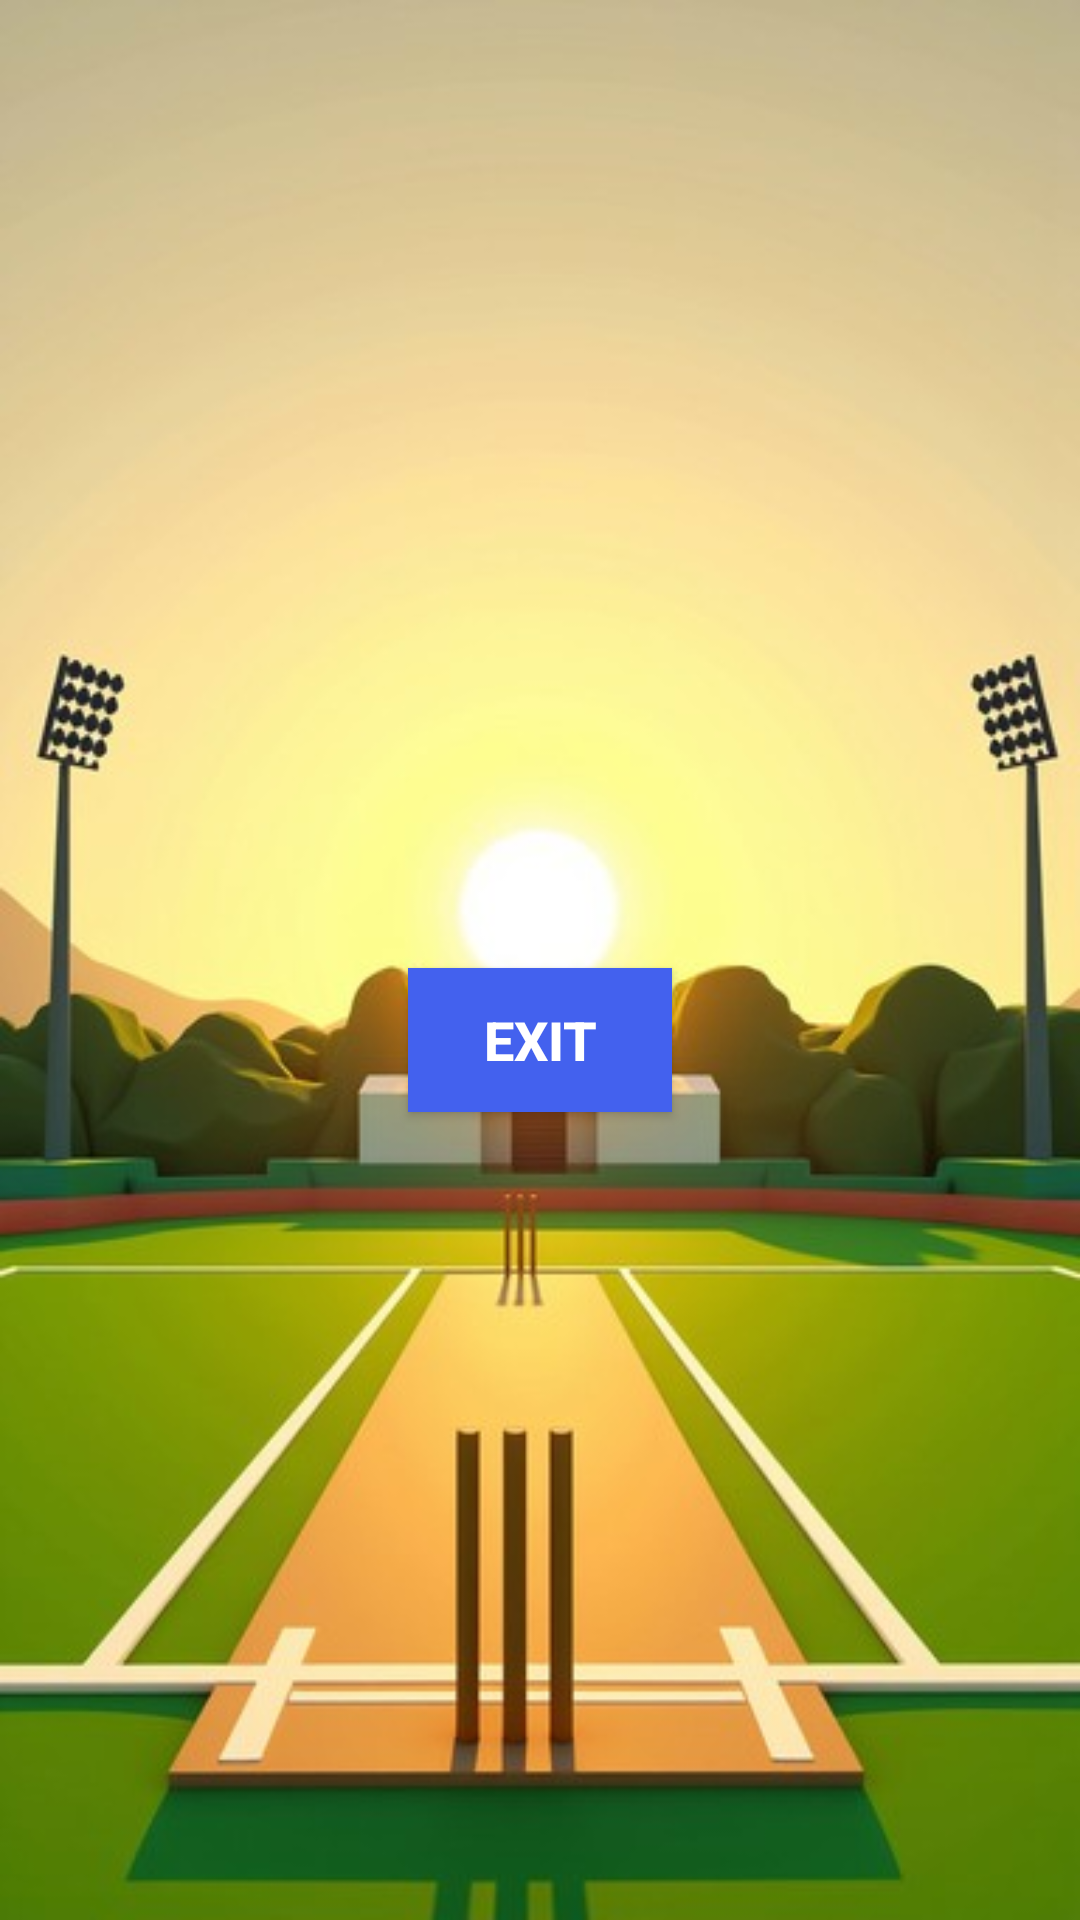

The Android layout XML behind this screen, and the referenced resources:
<!-- AndroidManifest.xml: application theme Theme.HandCricket -->
<!-- res/layout/activity_result.xml -->
<?xml version="1.0" encoding="utf-8"?>
<androidx.constraintlayout.widget.ConstraintLayout
    xmlns:android="http://schemas.android.com/apk/res/android"
    xmlns:app="http://schemas.android.com/apk/res-auto"
    android:layout_width="match_parent"
    android:layout_height="match_parent"
    xmlns:tools="http://schemas.android.com/tools"
    android:background="@drawable/hc_result_bg">

    <TextView
        android:id="@+id/tvResult"
        android:layout_width="match_parent"
        android:layout_height="wrap_content"
        android:layout_marginBottom="200dp"
        android:gravity="center"
        tools:text="YOU WIN"
        android:textColor="@color/black"
        android:textSize="50sp"
        android:textStyle="bold"
        app:layout_constraintBottom_toBottomOf="parent"
        app:layout_constraintEnd_toEndOf="parent"
        app:layout_constraintStart_toStartOf="parent"
        app:layout_constraintTop_toTopOf="parent" />

    <androidx.appcompat.widget.AppCompatButton
        android:id="@+id/btClose"
        android:layout_width="wrap_content"
        android:layout_height="wrap_content"
        android:background="#4361ee"
        android:layout_marginBottom="200dp"
        android:gravity="center"
        android:text= "@string/exit"
        android:textColor="@color/white"
        android:textSize="18sp"
        android:textStyle="bold"
        app:layout_constraintBottom_toBottomOf="parent"
        app:layout_constraintEnd_toEndOf="parent"
        app:layout_constraintStart_toStartOf="parent"
        app:layout_constraintTop_toBottomOf="@+id/tvResult" />

</androidx.constraintlayout.widget.ConstraintLayout>
<!-- resources referenced by this layout -->
<resources>
  <color name="black">#FF000000</color>
  <color name="white">#FFFFFFFF</color>
  <!-- drawable hc_result_bg: jpg bitmap (drawable, 34251 bytes) -->
  <string name="exit">EXIT</string>
  <style name="Theme.HandCricket" parent="Base.Theme.HandCricket" />
  <style name="Base.Theme.HandCricket" parent="Theme.Material3.DayNight.NoActionBar">
          
          
      </style>
</resources>
